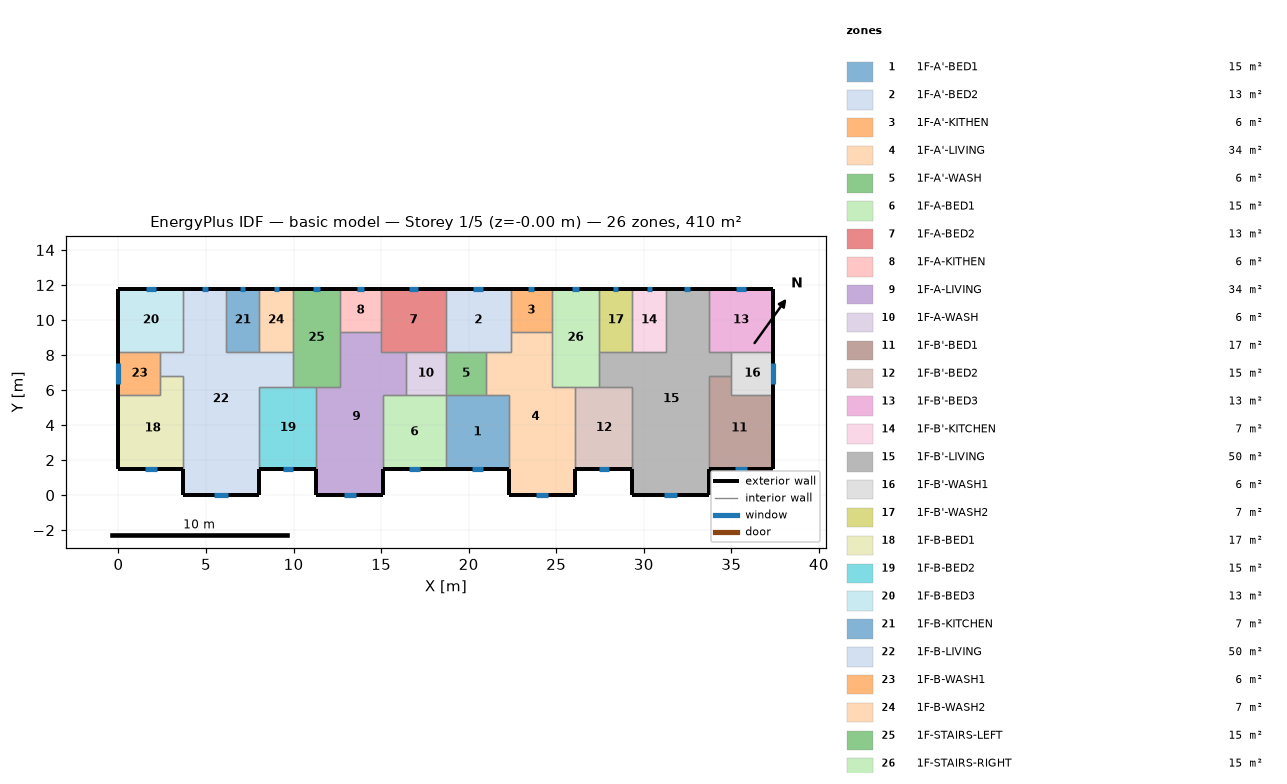
=== STOREY PLAN SPEC (per zone: floor XY polygon, exterior-wall plan segments, windows/doors) ===
zone 1: 1F-A'-BED1  (15.1 m²)
  floor: (22.30, 5.70) (22.30, 1.50) (18.70, 1.50) (18.70, 5.70)
  exterior wall: (18.70, 1.50) – (22.30, 1.50)  [3.6 m]
    window: (20.17, 1.50) – (20.83, 1.50)  [0.7 m²]
  interior walls: 4
zone 2: 1F-A'-BED2  (13.3 m²)
  floor: (22.40, 11.80) (22.40, 8.20) (18.70, 8.20) (18.70, 11.80)
  exterior wall: (22.40, 11.80) – (18.70, 11.80)  [3.7 m]
    window: (20.83, 11.80) – (20.27, 11.80)  [0.6 m²]
  interior walls: 5
zone 3: 1F-A'-KITHEN  (5.9 m²)
  floor: (22.40, 11.80) (24.75, 11.80) (24.75, 9.31) (22.40, 9.31)
  exterior wall: (24.75, 11.80) – (22.40, 11.80)  [2.3 m]
    window: (23.75, 11.80) – (23.40, 11.80)  [0.3 m²]
  interior walls: 3
zone 4: 1F-A'-LIVING  (34.3 m²)
  floor: (24.75, 9.31) (24.75, 6.20) (26.10, 6.20) (26.10, 0.00) (22.30, 0.00) (22.30, 5.70) (21.00, 5.70) (21.00, 8.20) (22.40, 8.20) (22.40, 9.31)
  exterior wall: (22.30, 1.50) – (22.30, 0.00)  [1.5 m]
  exterior wall: (26.10, 0.00) – (26.10, 1.50)  [1.5 m]
  exterior wall: (22.30, 0.00) – (26.10, 0.00)  [3.8 m]
    window: (23.85, 0.00) – (24.55, 0.00)  [0.7 m²]
  interior walls: 9
zone 5: 1F-A'-WASH  (5.7 m²)
  floor: (21.00, 8.20) (21.00, 5.70) (18.70, 5.70) (18.70, 8.20)
  interior walls: 4
zone 6: 1F-A-BED1  (15.1 m²)
  floor: (18.70, 5.70) (18.70, 1.50) (15.10, 1.50) (15.10, 5.70)
  exterior wall: (15.10, 1.50) – (18.70, 1.50)  [3.6 m]
    window: (16.57, 1.50) – (17.23, 1.50)  [0.7 m²]
  interior walls: 4
zone 7: 1F-A-BED2  (13.3 m²)
  floor: (15.00, 11.80) (18.70, 11.80) (18.70, 8.20) (15.00, 8.20)
  exterior wall: (18.70, 11.80) – (15.00, 11.80)  [3.7 m]
    window: (17.13, 11.80) – (16.57, 11.80)  [0.6 m²]
  interior walls: 5
zone 8: 1F-A-KITHEN  (5.9 m²)
  floor: (12.65, 11.80) (15.00, 11.80) (15.00, 9.31) (12.65, 9.31)
  exterior wall: (15.00, 11.80) – (12.65, 11.80)  [2.3 m]
    window: (14.00, 11.80) – (13.65, 11.80)  [0.3 m²]
  interior walls: 3
zone 9: 1F-A-LIVING  (34.3 m²)
  floor: (15.00, 9.31) (15.00, 8.20) (16.40, 8.20) (16.40, 5.70) (15.10, 5.70) (15.10, 0.00) (11.30, 0.00) (11.30, 6.20) (12.65, 6.20) (12.65, 9.31)
  exterior wall: (11.30, 1.50) – (11.30, 0.00)  [1.5 m]
  exterior wall: (15.10, 0.00) – (15.10, 1.50)  [1.5 m]
  exterior wall: (11.30, 0.00) – (15.10, 0.00)  [3.8 m]
    window: (12.85, 0.00) – (13.55, 0.00)  [0.7 m²]
  interior walls: 9
zone 10: 1F-A-WASH  (5.7 m²)
  floor: (16.40, 8.20) (18.70, 8.20) (18.70, 5.70) (16.40, 5.70)
  interior walls: 4
zone 11: 1F-B'-BED1  (17.0 m²)
  floor: (35.00, 6.80) (35.00, 5.70) (37.40, 5.70) (37.40, 1.50) (33.70, 1.50) (33.70, 6.80)
  exterior wall: (33.70, 1.50) – (37.40, 1.50)  [3.7 m]
    window: (35.21, 1.50) – (35.89, 1.50)  [0.7 m²]
  exterior wall: (37.40, 1.50) – (37.40, 5.70)  [4.2 m]
  interior walls: 4
zone 12: 1F-B'-BED2  (15.3 m²)
  floor: (29.35, 6.20) (29.35, 1.50) (26.10, 1.50) (26.10, 6.20)
  exterior wall: (26.10, 1.50) – (29.35, 1.50)  [3.3 m]
    window: (27.43, 1.50) – (28.02, 1.50)  [0.6 m²]
  interior walls: 4
zone 13: 1F-B'-BED3  (13.3 m²)
  floor: (33.70, 11.80) (37.40, 11.80) (37.40, 8.20) (33.70, 8.20)
  exterior wall: (37.40, 8.20) – (37.40, 11.80)  [3.6 m]
  exterior wall: (37.40, 11.80) – (33.70, 11.80)  [3.7 m]
    window: (35.83, 11.80) – (35.27, 11.80)  [0.6 m²]
  interior walls: 3
zone 14: 1F-B'-KITCHEN  (6.8 m²)
  floor: (31.25, 11.80) (31.25, 8.20) (29.35, 8.20) (29.35, 11.80)
  exterior wall: (31.25, 11.80) – (29.35, 11.80)  [1.9 m]
    window: (30.44, 11.80) – (30.16, 11.80)  [0.3 m²]
  interior walls: 3
zone 15: 1F-B'-LIVING  (50.1 m²)
  floor: (33.70, 11.80) (33.70, 8.20) (35.00, 8.20) (35.00, 6.80) (33.70, 6.80) (33.70, 0.00) (29.35, 0.00) (29.35, 6.20) (27.45, 6.20) (27.45, 8.20) (31.25, 8.20) (31.25, 11.80)
  exterior wall: (29.35, 1.50) – (29.35, 0.00)  [1.5 m]
  exterior wall: (33.70, 11.80) – (31.25, 11.80)  [2.5 m]
    window: (32.66, 11.80) – (32.29, 11.80)  [0.4 m²]
  exterior wall: (33.70, 0.00) – (33.70, 1.50)  [1.5 m]
  exterior wall: (29.35, 0.00) – (33.70, 0.00)  [4.4 m]
    window: (31.13, 0.00) – (31.92, 0.00)  [0.8 m²]
  interior walls: 11
zone 16: 1F-B'-WASH1  (6.0 m²)
  floor: (35.00, 8.20) (37.40, 8.20) (37.40, 5.70) (35.00, 5.70)
  exterior wall: (37.40, 5.70) – (37.40, 8.20)  [2.5 m]
    window: (37.40, 6.33) – (37.40, 7.57)  [1.2 m²]
  interior walls: 4
zone 17: 1F-B'-WASH2  (6.8 m²)
  floor: (29.35, 11.80) (29.35, 8.20) (27.45, 8.20) (27.45, 11.80)
  exterior wall: (29.35, 11.80) – (27.45, 11.80)  [1.9 m]
    window: (28.54, 11.80) – (28.26, 11.80)  [0.3 m²]
  interior walls: 3
zone 18: 1F-B-BED1  (17.0 m²)
  floor: (3.70, 6.80) (3.70, 1.50) (0.00, 1.50) (0.00, 5.70) (2.40, 5.70) (2.40, 6.80)
  exterior wall: (0.00, 1.50) – (3.70, 1.50)  [3.7 m]
    window: (1.51, 1.50) – (2.19, 1.50)  [0.7 m²]
  exterior wall: (0.00, 5.70) – (0.00, 1.50)  [4.2 m]
  interior walls: 4
zone 19: 1F-B-BED2  (15.3 m²)
  floor: (11.30, 6.20) (11.30, 1.50) (8.05, 1.50) (8.05, 6.20)
  exterior wall: (8.05, 1.50) – (11.30, 1.50)  [3.3 m]
    window: (9.38, 1.50) – (9.97, 1.50)  [0.6 m²]
  interior walls: 4
zone 20: 1F-B-BED3  (13.3 m²)
  floor: (3.70, 11.80) (3.70, 8.20) (0.00, 8.20) (0.00, 11.80)
  exterior wall: (3.70, 11.80) – (0.00, 11.80)  [3.7 m]
    window: (2.13, 11.80) – (1.57, 11.80)  [0.6 m²]
  exterior wall: (0.00, 11.80) – (0.00, 8.20)  [3.6 m]
  interior walls: 3
zone 21: 1F-B-KITCHEN  (6.8 m²)
  floor: (6.15, 11.80) (8.05, 11.80) (8.05, 8.20) (6.15, 8.20)
  exterior wall: (8.05, 11.80) – (6.15, 11.80)  [1.9 m]
    window: (7.24, 11.80) – (6.96, 11.80)  [0.3 m²]
  interior walls: 3
zone 22: 1F-B-LIVING  (50.1 m²)
  floor: (3.70, 11.80) (6.15, 11.80) (6.15, 8.20) (9.95, 8.20) (9.95, 6.20) (8.05, 6.20) (8.05, 0.00) (3.70, 0.00) (3.70, 6.80) (2.40, 6.80) (2.40, 8.20) (3.70, 8.20)
  exterior wall: (6.15, 11.80) – (3.70, 11.80)  [2.5 m]
    window: (5.11, 11.80) – (4.74, 11.80)  [0.4 m²]
  exterior wall: (8.05, 0.00) – (8.05, 1.50)  [1.5 m]
  exterior wall: (3.70, 0.00) – (8.05, 0.00)  [4.3 m]
    window: (5.48, 0.00) – (6.27, 0.00)  [0.8 m²]
  exterior wall: (3.70, 1.50) – (3.70, 0.00)  [1.5 m]
  interior walls: 11
zone 23: 1F-B-WASH1  (6.0 m²)
  floor: (2.40, 8.20) (2.40, 5.70) (0.00, 5.70) (0.00, 8.20)
  exterior wall: (0.00, 8.20) – (0.00, 5.70)  [2.5 m]
    window: (0.00, 7.53) – (0.00, 6.37)  [1.2 m²]
  interior walls: 4
zone 24: 1F-B-WASH2  (6.8 m²)
  floor: (8.05, 11.80) (9.95, 11.80) (9.95, 8.20) (8.05, 8.20)
  exterior wall: (9.95, 11.80) – (8.05, 11.80)  [1.9 m]
    window: (9.14, 11.80) – (8.86, 11.80)  [0.3 m²]
  interior walls: 3
zone 25: 1F-STAIRS-LEFT  (15.1 m²)
  floor: (9.95, 11.80) (12.65, 11.80) (12.65, 6.20) (9.95, 6.20)
  exterior wall: (12.65, 11.80) – (9.95, 11.80)  [2.7 m]
    window: (11.50, 11.80) – (11.10, 11.80)  [0.4 m²]
  interior walls: 6
zone 26: 1F-STAIRS-RIGHT  (15.1 m²)
  floor: (27.45, 11.80) (27.45, 6.20) (24.75, 6.20) (24.75, 11.80)
  exterior wall: (27.45, 11.80) – (24.75, 11.80)  [2.7 m]
    window: (26.30, 11.80) – (25.90, 11.80)  [0.4 m²]
  interior walls: 6

=== DERIVED (storey summary) ===
Building: basic model
Storey: 1 of 5  (floor level z = -0.00 m)
Storey gross floor area: 409.7 m²
Zones on this storey: 26
  - 1F-A'-BED1: floor 15.1 m²; exterior wall 3.6 m (10.8 m²); 1 window(s) 0.7 m²; WWR 6.1%
  - 1F-A'-BED2: floor 13.3 m²; exterior wall 3.7 m (11.1 m²); 1 window(s) 0.6 m²; WWR 5.0%
  - 1F-A'-KITHEN: floor 5.9 m²; exterior wall 2.3 m (7.0 m²); 1 window(s) 0.3 m²; WWR 5.0%
  - 1F-A'-LIVING: floor 34.3 m²; exterior wall 6.8 m (20.4 m²); 1 window(s) 0.7 m²; WWR 3.4%
  - 1F-A'-WASH: floor 5.7 m²
  - 1F-A-BED1: floor 15.1 m²; exterior wall 3.6 m (10.8 m²); 1 window(s) 0.7 m²; WWR 6.1%
  - 1F-A-BED2: floor 13.3 m²; exterior wall 3.7 m (11.1 m²); 1 window(s) 0.6 m²; WWR 5.0%
  - 1F-A-KITHEN: floor 5.9 m²; exterior wall 2.3 m (7.0 m²); 1 window(s) 0.3 m²; WWR 5.0%
  - 1F-A-LIVING: floor 34.3 m²; exterior wall 6.8 m (20.4 m²); 1 window(s) 0.7 m²; WWR 3.4%
  - 1F-A-WASH: floor 5.7 m²
  - 1F-B'-BED1: floor 17.0 m²; exterior wall 7.9 m (23.7 m²); 1 window(s) 0.7 m²; WWR 2.8%
  - 1F-B'-BED2: floor 15.3 m²; exterior wall 3.3 m (9.8 m²); 1 window(s) 0.6 m²; WWR 6.1%
  - 1F-B'-BED3: floor 13.3 m²; exterior wall 7.3 m (21.9 m²); 1 window(s) 0.6 m²; WWR 2.5%
  - 1F-B'-KITCHEN: floor 6.8 m²; exterior wall 1.9 m (5.7 m²); 1 window(s) 0.3 m²; WWR 5.0%
  - 1F-B'-LIVING: floor 50.1 m²; exterior wall 9.8 m (29.4 m²); 2 window(s) 1.2 m²; WWR 3.9%
  - 1F-B'-WASH1: floor 6.0 m²; exterior wall 2.5 m (7.5 m²); 1 window(s) 1.2 m²; WWR 16.6%
  - 1F-B'-WASH2: floor 6.8 m²; exterior wall 1.9 m (5.7 m²); 1 window(s) 0.3 m²; WWR 5.0%
  - 1F-B-BED1: floor 17.0 m²; exterior wall 7.9 m (23.7 m²); 1 window(s) 0.7 m²; WWR 2.8%
  - 1F-B-BED2: floor 15.3 m²; exterior wall 3.3 m (9.8 m²); 1 window(s) 0.6 m²; WWR 6.1%
  - 1F-B-BED3: floor 13.3 m²; exterior wall 7.3 m (21.9 m²); 1 window(s) 0.6 m²; WWR 2.5%
  - 1F-B-KITCHEN: floor 6.8 m²; exterior wall 1.9 m (5.7 m²); 1 window(s) 0.3 m²; WWR 5.0%
  - 1F-B-LIVING: floor 50.1 m²; exterior wall 9.8 m (29.4 m²); 2 window(s) 1.2 m²; WWR 3.9%
  - 1F-B-WASH1: floor 6.0 m²; exterior wall 2.5 m (7.5 m²); 1 window(s) 1.2 m²; WWR 15.5%
  - 1F-B-WASH2: floor 6.8 m²; exterior wall 1.9 m (5.7 m²); 1 window(s) 0.3 m²; WWR 5.0%
  - 1F-STAIRS-LEFT: floor 15.1 m²; exterior wall 2.7 m (8.1 m²); 1 window(s) 0.4 m²; WWR 5.0%
  - 1F-STAIRS-RIGHT: floor 15.1 m²; exterior wall 2.7 m (8.1 m²); 1 window(s) 0.4 m²; WWR 5.0%
Zone adjacency (shared interzone walls):
  - 1F-A'-BED1 ↔ 1F-A'-LIVING
  - 1F-A'-BED1 ↔ 1F-A'-WASH
  - 1F-A'-BED1 ↔ 1F-A-BED1
  - 1F-A'-BED2 ↔ 1F-A'-KITHEN
  - 1F-A'-BED2 ↔ 1F-A'-LIVING
  - 1F-A'-BED2 ↔ 1F-A'-WASH
  - 1F-A'-BED2 ↔ 1F-A-BED2
  - 1F-A'-KITHEN ↔ 1F-A'-LIVING
  - 1F-A'-KITHEN ↔ 1F-STAIRS-RIGHT
  - 1F-A'-LIVING ↔ 1F-A'-WASH
  - 1F-A'-LIVING ↔ 1F-B'-BED2
  - 1F-A'-LIVING ↔ 1F-STAIRS-RIGHT
  - 1F-A'-WASH ↔ 1F-A-WASH
  - 1F-A-BED1 ↔ 1F-A-LIVING
  - 1F-A-BED1 ↔ 1F-A-WASH
  - 1F-A-BED2 ↔ 1F-A-KITHEN
  - 1F-A-BED2 ↔ 1F-A-LIVING
  - 1F-A-BED2 ↔ 1F-A-WASH
  - 1F-A-KITHEN ↔ 1F-A-LIVING
  - 1F-A-KITHEN ↔ 1F-STAIRS-LEFT
  - 1F-A-LIVING ↔ 1F-A-WASH
  - 1F-A-LIVING ↔ 1F-B-BED2
  - 1F-A-LIVING ↔ 1F-STAIRS-LEFT
  - 1F-B'-BED1 ↔ 1F-B'-LIVING
  - 1F-B'-BED1 ↔ 1F-B'-WASH1
  - 1F-B'-BED2 ↔ 1F-B'-LIVING
  - 1F-B'-BED2 ↔ 1F-STAIRS-RIGHT
  - 1F-B'-BED3 ↔ 1F-B'-LIVING
  - 1F-B'-BED3 ↔ 1F-B'-WASH1
  - 1F-B'-KITCHEN ↔ 1F-B'-LIVING
  - 1F-B'-KITCHEN ↔ 1F-B'-WASH2
  - 1F-B'-LIVING ↔ 1F-B'-WASH1
  - 1F-B'-LIVING ↔ 1F-B'-WASH2
  - 1F-B'-LIVING ↔ 1F-STAIRS-RIGHT
  - 1F-B'-WASH2 ↔ 1F-STAIRS-RIGHT
  - 1F-B-BED1 ↔ 1F-B-LIVING
  - 1F-B-BED1 ↔ 1F-B-WASH1
  - 1F-B-BED2 ↔ 1F-B-LIVING
  - 1F-B-BED2 ↔ 1F-STAIRS-LEFT
  - 1F-B-BED3 ↔ 1F-B-LIVING
  - 1F-B-BED3 ↔ 1F-B-WASH1
  - 1F-B-KITCHEN ↔ 1F-B-LIVING
  - 1F-B-KITCHEN ↔ 1F-B-WASH2
  - 1F-B-LIVING ↔ 1F-B-WASH1
  - 1F-B-LIVING ↔ 1F-B-WASH2
  - 1F-B-LIVING ↔ 1F-STAIRS-LEFT
  - 1F-B-WASH2 ↔ 1F-STAIRS-LEFT